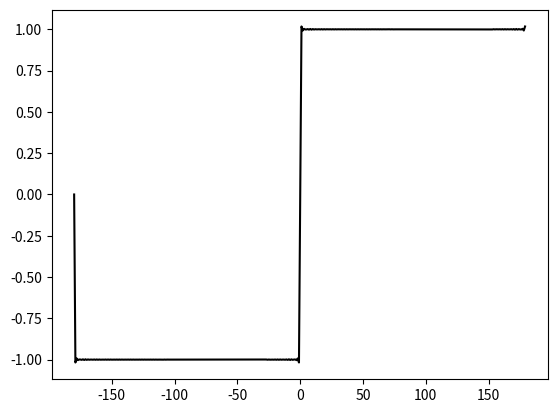

Source code (Python):
import matplotlib.pyplot as plt
import math 
# pyplotモジュールを"plt"という名前でインポートする
x_a=[]
y_a=[]

for x in range(-180,180):
    y=0
    for n in range(0,1000):
        sin_a=math.sin((2*n+1)*math.radians(x))/(2*n+1)
        y=y+4/math.pi*sin_a
    x_a.append(x)
    y_a.append(y)



plt.plot(x_a, y_a, color="k") # 点列(x,y)を黒線で繋いだプロット
plt.show() # プロットを表示